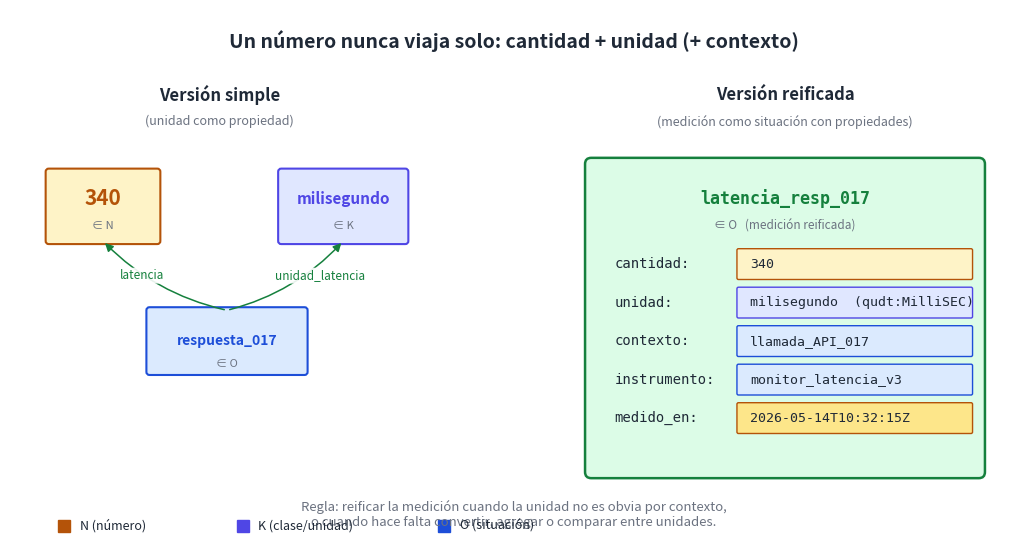

This figure's Python source: (Note: this script raises an exception after producing the figure.)
"""Diagrama: medición reificada — un valor de N siempre va acompañado de unidad
en K, y cuando hace falta más detalle, se reifica como situación en O.

Salida: ../png/11_medicion_reificada.png
"""

import os
import matplotlib.pyplot as plt
from matplotlib.patches import FancyBboxPatch, FancyArrowPatch

INK = "#1f2937"
N_FILL, N_EDGE = "#fef3c7", "#b45309"
K_FILL, K_EDGE = "#e0e7ff", "#4f46e5"
O_FILL, O_EDGE = "#dbeafe", "#1d4ed8"

fig, ax = plt.subplots(figsize=(13, 7), dpi=200)
ax.set_xlim(0, 13)
ax.set_ylim(0, 7)
ax.axis("off")
fig.patch.set_facecolor("#ffffff")

# Título
ax.text(6.5, 6.6, "Un número nunca viaja solo: cantidad + unidad (+ contexto)",
        ha="center", va="center", fontsize=14, fontweight="bold", color=INK)

# IZQUIERDA — versión simple
ax.text(2.7, 5.9, "Versión simple", ha="center", va="center",
        fontsize=12, fontweight="bold", color=INK)
ax.text(2.7, 5.55, "(unidad como propiedad)", ha="center", va="center",
        fontsize=9, style="italic", color="#6b7280")

# Hecho 1: el número
n_box = FancyBboxPatch((0.5, 4.0), 1.4, 0.9, boxstyle="round,pad=0.04",
                       facecolor=N_FILL, edgecolor=N_EDGE, linewidth=1.5)
ax.add_patch(n_box)
ax.text(1.2, 4.55, "340", ha="center", va="center",
        fontsize=15, fontweight="bold", color=N_EDGE)
ax.text(1.2, 4.20, "∈ N", ha="center", va="center",
        fontsize=8, style="italic", color="#6b7280")

# Unidad en K
k_box = FancyBboxPatch((3.5, 4.0), 1.6, 0.9, boxstyle="round,pad=0.04",
                       facecolor=K_FILL, edgecolor=K_EDGE, linewidth=1.5)
ax.add_patch(k_box)
ax.text(4.3, 4.55, "milisegundo", ha="center", va="center",
        fontsize=11, fontweight="bold", color=K_EDGE)
ax.text(4.3, 4.20, "∈ K", ha="center", va="center",
        fontsize=8, style="italic", color="#6b7280")

# Sujeto (la situación a la que pertenece la medición)
sujeto_box = FancyBboxPatch((1.8, 2.3), 2.0, 0.8, boxstyle="round,pad=0.04",
                            facecolor=O_FILL, edgecolor=O_EDGE, linewidth=1.5)
ax.add_patch(sujeto_box)
ax.text(2.8, 2.7, "respuesta_017", ha="center", va="center",
        fontsize=10, fontweight="bold", color=O_EDGE)
ax.text(2.8, 2.4, "∈ O", ha="center", va="center",
        fontsize=8, style="italic", color="#6b7280")

# Flechas con predicados
arrow1 = FancyArrowPatch((2.8, 3.1), (1.2, 4.0),
                         arrowstyle="-|>", mutation_scale=12,
                         color="#15803d", linewidth=1.1,
                         connectionstyle="arc3,rad=-0.15")
ax.add_patch(arrow1)
ax.text(1.7, 3.55, "latencia", ha="center", va="center",
        fontsize=8.5, style="italic", color="#15803d",
        bbox=dict(boxstyle="round,pad=0.12", facecolor="white",
                  edgecolor="none", alpha=0.9))

arrow2 = FancyArrowPatch((2.8, 3.1), (4.3, 4.0),
                         arrowstyle="-|>", mutation_scale=12,
                         color="#15803d", linewidth=1.1,
                         connectionstyle="arc3,rad=0.15")
ax.add_patch(arrow2)
ax.text(4.0, 3.55, "unidad_latencia", ha="center", va="center",
        fontsize=8.5, style="italic", color="#15803d",
        bbox=dict(boxstyle="round,pad=0.12", facecolor="white",
                  edgecolor="none", alpha=0.9))

# DERECHA — versión reificada
ax.text(10.0, 5.9, "Versión reificada", ha="center", va="center",
        fontsize=12, fontweight="bold", color=INK)
ax.text(10.0, 5.55, "(medición como situación con propiedades)",
        ha="center", va="center", fontsize=9, style="italic", color="#6b7280")

# Sujeto-medición reificado
med_box = FancyBboxPatch((7.5, 1.0), 5.0, 4.0, boxstyle="round,pad=0.08",
                         facecolor="#dcfce7", edgecolor="#15803d", linewidth=1.8)
ax.add_patch(med_box)
ax.text(10.0, 4.55, "latencia_resp_017", ha="center", va="center",
        fontsize=12, fontweight="bold", color="#15803d", family="monospace")
ax.text(10.0, 4.20, "∈ O   (medición reificada)", ha="center", va="center",
        fontsize=8.5, style="italic", color="#6b7280")

# Propiedades del medición reificado
props = [
    ("cantidad:",   "340",                     N_FILL, N_EDGE),
    ("unidad:",     "milisegundo  (qudt:MilliSEC)", K_FILL, K_EDGE),
    ("contexto:",   "llamada_API_017",         O_FILL, O_EDGE),
    ("instrumento:","monitor_latencia_v3",     O_FILL, O_EDGE),
    ("medido_en:",  "2026-05-14T10:32:15Z",    "#fde68a", "#b45309"),
]
y = 3.7
for label, value, fill, edge in props:
    ax.text(7.8, y, label, ha="left", va="center",
            fontsize=10, family="monospace", color=INK)
    val_box = FancyBboxPatch((9.4, y - 0.18), 3.0, 0.36,
                             boxstyle="round,pad=0.02",
                             facecolor=fill, edgecolor=edge, linewidth=1.0)
    ax.add_patch(val_box)
    ax.text(9.55, y, value, ha="left", va="center",
            fontsize=9.5, family="monospace", color=INK)
    y -= 0.50

# Pie con regla de oro
ax.text(6.5, 0.45,
        "Regla: reificar la medición cuando la unidad no es obvia por contexto,\no cuando hace falta convertir, agregar o comparar entre unidades.",
        ha="center", va="center", fontsize=9.5, style="italic", color="#6b7280")

# Leyenda
ax.plot([0.7], [0.30], "s", color=N_EDGE, markersize=9)
ax.text(0.9, 0.30, "N (número)", ha="left", va="center", fontsize=9, color=INK)
ax.plot([3.0], [0.30], "s", color=K_EDGE, markersize=9)
ax.text(3.2, 0.30, "K (clase/unidad)", ha="left", va="center", fontsize=9, color=INK)
ax.plot([5.6], [0.30], "s", color=O_EDGE, markersize=9)
ax.text(5.8, 0.30, "O (situación)", ha="left", va="center", fontsize=9, color=INK)

out = os.path.join(os.path.dirname(__file__), "..", "png",
                   "11_medicion_reificada.png")
plt.savefig(out, dpi=200, bbox_inches="tight", facecolor="#ffffff")
plt.close(fig)
print(f"  ✓ {out}")
